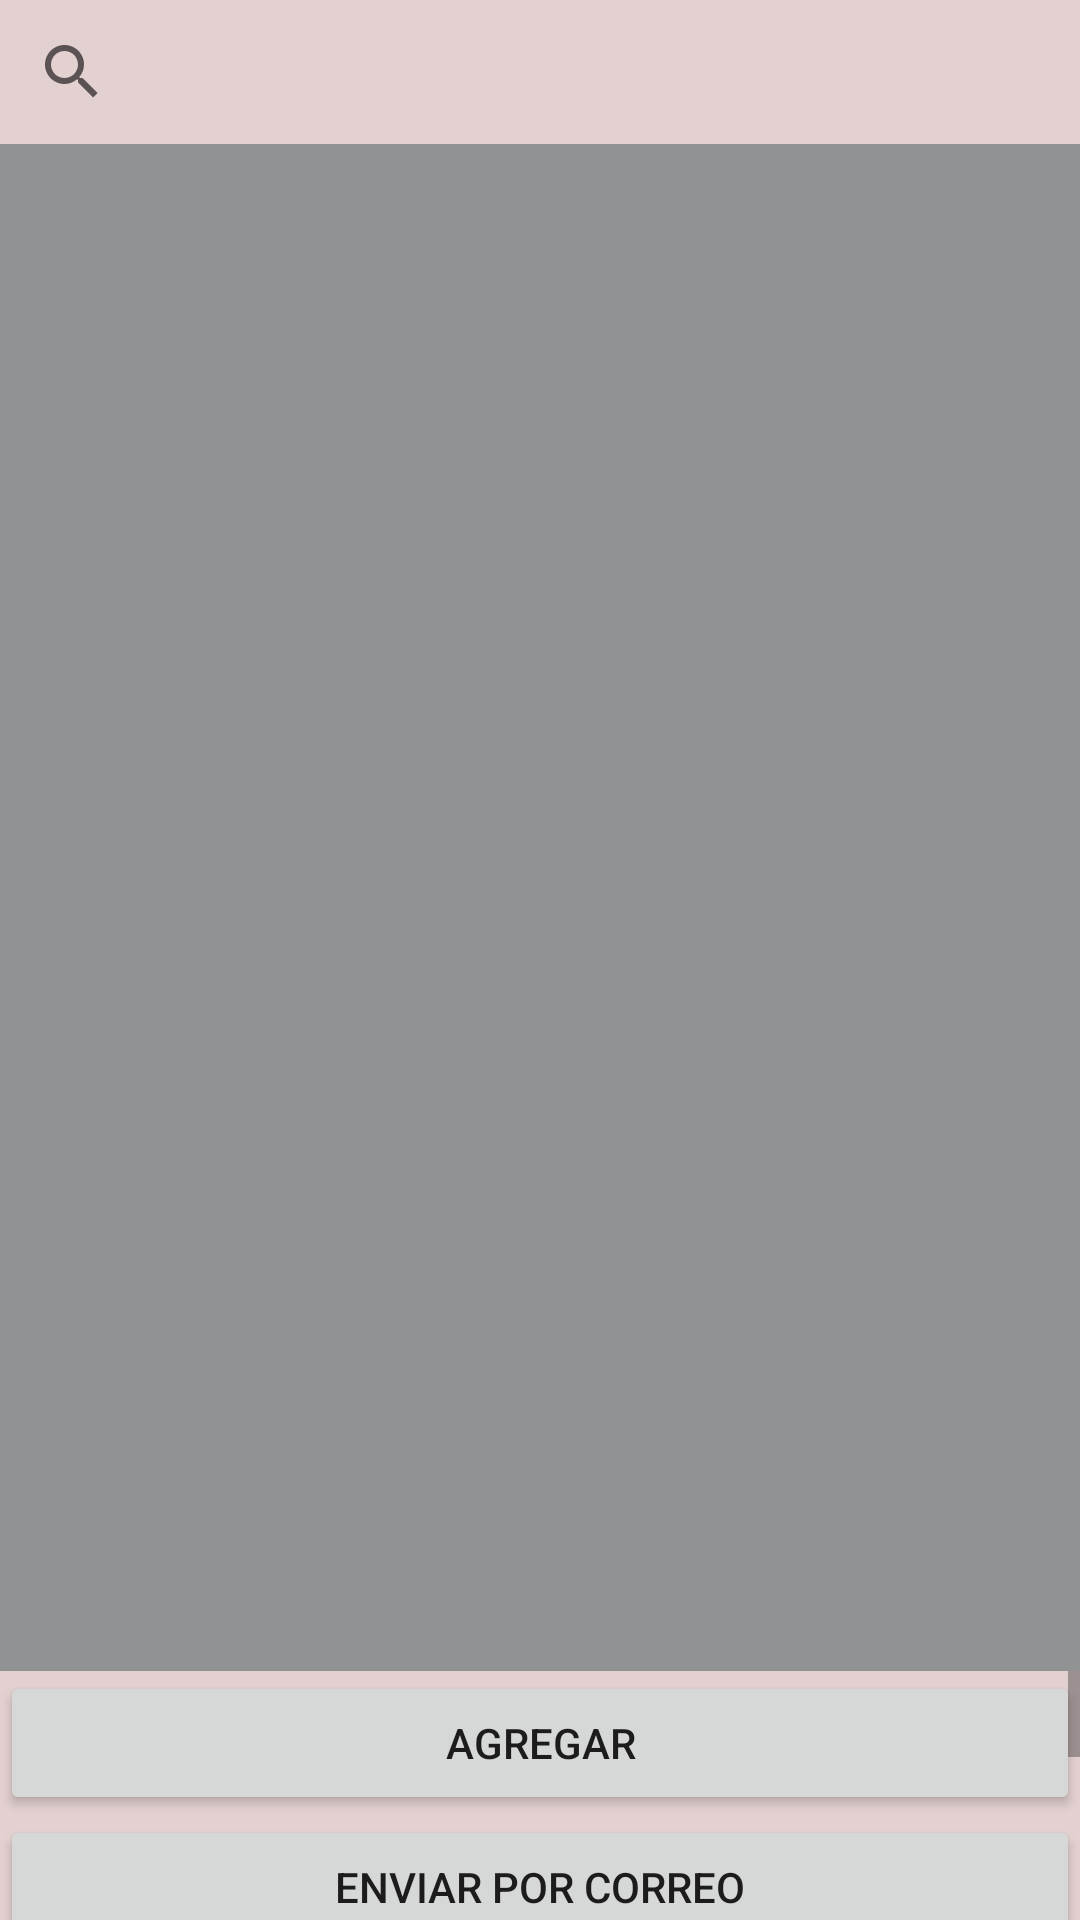

Here is an Android app screen rendered from its layout file. Give the layout XML and the strings, colors and styles it references.
<!-- AndroidManifest.xml: application theme Theme.DiccionarioApp -->
<!-- res/layout/activity_main.xml -->
<?xml version="1.0" encoding="utf-8"?>
<LinearLayout xmlns:android="http://schemas.android.com/apk/res/android"
    xmlns:app="http://schemas.android.com/apk/res-auto"
    xmlns:tools="http://schemas.android.com/tools"
    android:layout_width="match_parent"
    android:layout_height="match_parent"
    android:background="#E3D0D0"
    android:orientation="vertical"
    tools:context=".MainActivity">

    <SearchView
        android:id="@+id/svPalabra"
        android:layout_width="match_parent"
        android:layout_height="wrap_content"
        android:queryHint="search.." />

    <GridView
        android:id="@+id/Grd"
        android:layout_width="match_parent"
        android:layout_height="509dp"
        android:background="#909293">

    </GridView>

    <ScrollView
        android:layout_width="match_parent"
        android:layout_height="match_parent">

        <LinearLayout
            android:layout_width="match_parent"
            android:layout_height="wrap_content"
            android:orientation="vertical" >

            <Button
                android:id="@+id/btnAgregar"
                android:layout_width="match_parent"
                android:layout_height="wrap_content"
                android:onClick="mostrarVentanaAgregarElemento"
                android:text="Agregar" />

            <Button
                android:id="@+id/button"
                android:layout_width="match_parent"
                android:layout_height="wrap_content"
                android:onClick="enviarCorreo"
                android:text="Enviar por correo" />

            <Button
                android:id="@+id/button2"
                android:layout_width="match_parent"
                android:layout_height="wrap_content"
                android:onClick="importar"
                android:text="Importar Diccionario" />

            <Button
                android:id="@+id/btnExportar"
                android:layout_width="match_parent"
                android:layout_height="wrap_content"
                android:onClick="exportarElementosCSV"
                android:text="Exportar diccionario" />

            <Button
                android:id="@+id/button3"
                android:layout_width="match_parent"
                android:layout_height="wrap_content"
                android:onClick="Acercade"
                android:text="acerca de..." />
        </LinearLayout>
    </ScrollView>

</LinearLayout>
<!-- resources referenced by this layout -->
<resources>
  <style name="Theme.DiccionarioApp" parent="Theme.MaterialComponents.DayNight.DarkActionBar">
          
          <item name="colorPrimary">@color/purple_500</item>
          <item name="colorPrimaryVariant">@color/purple_700</item>
          <item name="colorOnPrimary">@color/white</item>
          
          <item name="colorSecondary">@color/teal_200</item>
          <item name="colorSecondaryVariant">@color/teal_700</item>
          <item name="colorOnSecondary">@color/black</item>
          
          <item name="android:statusBarColor" tools:targetApi="l">?attr/colorPrimaryVariant</item>
          
      </style>
  <color name="purple_500">#FF6200EE</color>
  <color name="purple_700">#FF3700B3</color>
  <color name="white">#FFFFFFFF</color>
  <color name="teal_200">#FF03DAC5</color>
  <color name="teal_700">#FF018786</color>
  <color name="black">#FF000000</color>
</resources>
